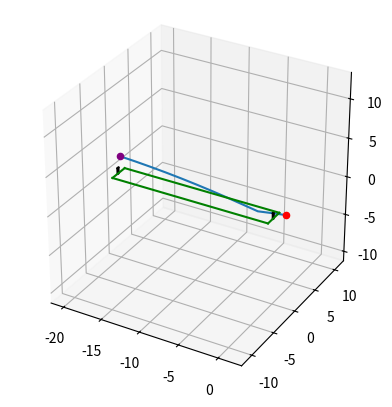

Python code for this plot:
import numpy as np 
from matplotlib import pyplot as plt

x_popping=1.22

def set_axes_equal(ax):
    """
    Make axes of 3D plot have equal scale so that spheres appear as spheres,
    cubes as cubes, etc.

    Input
      ax: a matplotlib axis, e.g., as output from plt.gca().
    """

    x_limits = ax.get_xlim3d()
    y_limits = ax.get_ylim3d()
    z_limits = ax.get_zlim3d()

    x_range = abs(x_limits[1] - x_limits[0])
    x_middle = np.mean(x_limits)
    y_range = abs(y_limits[1] - y_limits[0])
    y_middle = np.mean(y_limits)
    z_range = abs(z_limits[1] - z_limits[0])
    z_middle = np.mean(z_limits)

    # The plot bounding box is a sphere in the sense of the infinity
    # norm, hence I call half the max range the plot radius.
    plot_radius = 0.5*max([x_range, y_range, z_range])

    ax.set_xlim3d([x_middle - plot_radius, x_middle + plot_radius])
    ax.set_ylim3d([y_middle - plot_radius, y_middle + plot_radius])
    ax.set_zlim3d([z_middle - plot_radius, z_middle + plot_radius])

def create_traj(release_point,release_velocity,release_acceleration):
    x_plot=[]
    y_plot =[]
    z_plot=[]
    del_t = 0.001 # seconds

    x,y,z=release_point

    vx,vy,vz=release_velocity

    ax,ay,az=release_acceleration
    
    x_new = x
    i =0
    while  i <600:
        x_new = x+vx*del_t
        y_new = y+vy*del_t
        z_new = z+vz*del_t

        vx_new =vx + ax*del_t
        vy_new =vy + ay*del_t
        vz_new =vz + az*del_t

        ax=0.0
        ay=0.0
        az=-9.81
        x_plot.append(x_new)
        y_plot.append(y_new)
        z_plot.append(z_new)
        #print(i,x_new,y_new,z_new)
        i+=1
        vx = vx_new
        vy = vy_new
        vz = vz_new
        x = x_new
        y = y_new
        z= z_new
        if z<0:
            #bounce
            vz = -0.95*vz
            #print('hit pitch',x,y,z,vz)
    return np.asarray(x_plot),np.asarray(y_plot),np.asarray(z_plot)

def interpolate_to_loc(x,y,z,target_loc,output_loc,loc):

    if target_loc=='x':
        array_1=x
    elif target_loc=='y':
        array_1=y
    else:
        array_1=z

    if output_loc == 'x':
        array_2 = x
    elif output_loc == 'y':
        array_2 = y
    else:
        array_2 = z

    index = (np.abs(array_1 - loc)).argmin()

    return array_2[index]



def calculate_drag_force():
    return 0  

def example_with_plot(theta):
    rp = (-20.12, 0.4, 2.0)
    v_mag = 35.8
    phi = 0  # angle between y and x

    rv = (v_mag * np.cos(np.deg2rad(theta)), 0.0, v_mag * np.sin(np.deg2rad(theta)))
    print(rv)
    ra = (0, 0, 0)

    x_plot, y_plot, z_plot = create_traj(rp, rv, ra)

    from mpl_toolkits.mplot3d import axes3d
    import matplotlib.pyplot as plt

    fig = plt.figure()
    ax = fig.add_subplot(projection='3d')
    # Grab some test data.
    # ax.set_box_aspect((np.ptp(xs), np.ptp(ys), np.ptp(zs)))  # aspect ratio is 1:1:1 in data space

    # Plot a basic wireframe.
    ax.plot(x_plot, y_plot, z_plot)
    ax.scatter(x_plot[0], y_plot[0], z_plot[0], marker='o', color='purple')
    ax.scatter(x_plot[-1], y_plot[-1], z_plot[-1], marker='o', color='r')

    # add stumps
    stump_height = 0.711
    for x in [-20.12, 0]:
        ax.plot([x, x], [0.0, 0.0], [0.0, stump_height], color='k')
        ax.plot([x, x], [-11.43e-2, -11.43e-2], [0.0, stump_height], color='k')
        ax.plot([x, x], [-22.86e-2, -22.86e-2], [0.0, stump_height], color='k')
        ax.plot([x, x], [0, -22.86e-2], [stump_height, stump_height], color='k')

        # wicket
        ax.plot([x, x], [-1.32, 1.32], [0, 0], 'g')
    ax.plot([-20.12, 0], [-1.32, -1.32], [0, 0], 'g')
    ax.plot([-20.12, 0], [1.32, 1.32], [0, 0], 'g')

    ax.set_box_aspect([1, 1, 1])
    set_axes_equal(ax)
    plt.show()


def to_solve(alpha,*args):
    x,z,v = args

    return x*np.tan(alpha) - 0.5*9.81*(x**2)/(v*v*(np.cos(alpha))**2) -z

def hit_target_pitch(line,length,release_velocity,release_height=-2):

    #0print(to_solve(0,length,release_height,release_velocity))

    from scipy.optimize import fsolve
    return  fsolve(to_solve,np.deg2rad(-5),args=(length,release_height,release_velocity))





if __name__=="__main__":
    #example_with_plot(0)
    line= 0.3
    length =17.5
    velocity = 35
    angle = hit_target_pitch(line,length,velocity)
    print(angle)
    example_with_plot(np.rad2deg(angle))
    rp = (-20.12, line, 2.0)
    phi = 0  # angle between y and x

    rv = (velocity * np.cos(angle), 0.0, velocity * np.sin(angle))
    ra = (0, 0, 0)
    x,y,z = create_traj(rp,rv,ra)

    print(interpolate_to_loc(x,y,z,'z','x',0))
    print(interpolate_to_loc(x,y,z,'x','z',-1.22))
